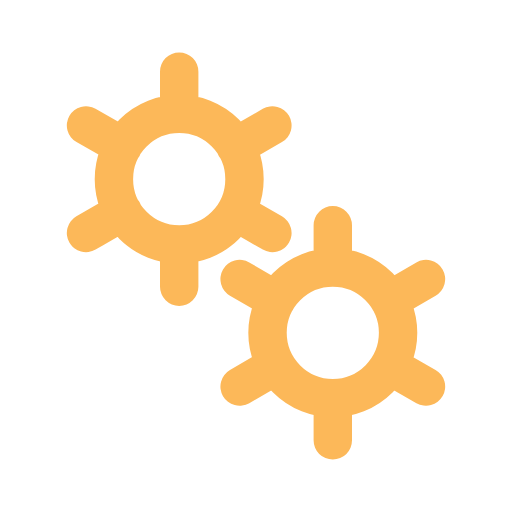
t = 0.00 s
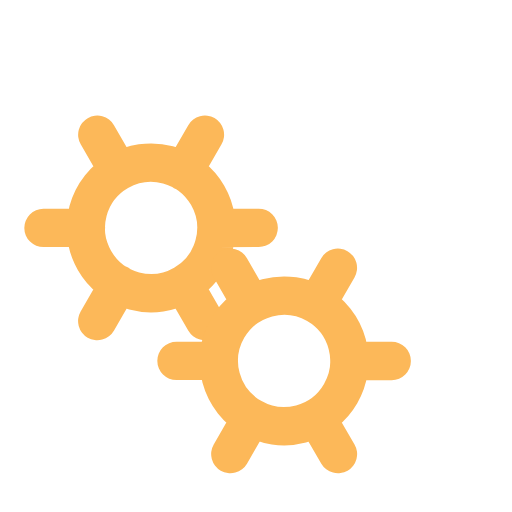
t = 0.75 s
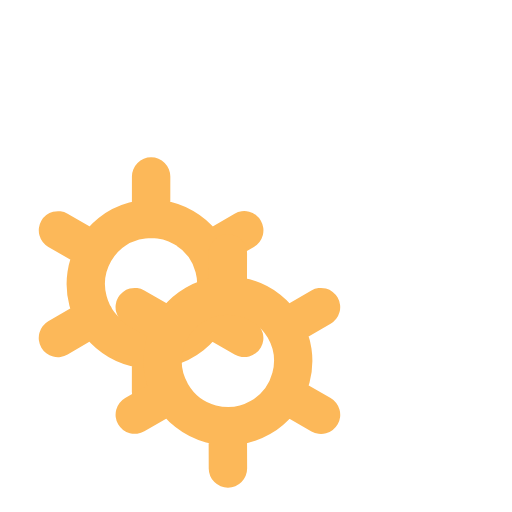
t = 1.50 s
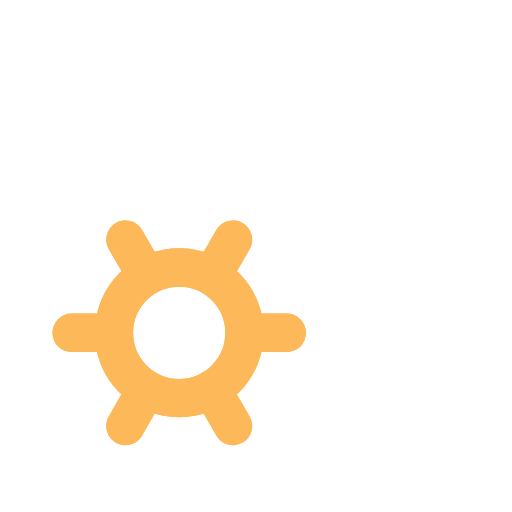
t = 2.25 s

The animated SVG that drew these frames (rendered in a browser with its animation timeline set to each time). Animation: 2 SMIL elements (animateTransform=2); one cycle of 3.00 s, repeats indefinitely.

﻿<svg xmlns='http://www.w3.org/2000/svg' viewBox='0 0 200 200'><path fill='none' d='M0 0h200v200H0z'></path><path fill='none' stroke-linecap='round' stroke='#FCB859' stroke-width='15' transform-origin='center' d='M70 95.5V112m0-84v16.5m0 0a25.5 25.5 0 1 0 0 51 25.5 25.5 0 0 0 0-51Zm36.4 4.5L92 57.3M33.6 91 48 82.7m0-25.5L33.6 49m58.5 33.8 14.3 8.2'><animateTransform type='rotate' attributeName='transform' calcMode='spline' dur='3' values='0;-120' keyTimes='0;1' keySplines='0 0 1 1' repeatCount='indefinite'></animateTransform></path><path fill='none' stroke-linecap='round' stroke='#FCB859' stroke-width='15' transform-origin='center' d='M130 155.5V172m0-84v16.5m0 0a25.5 25.5 0 1 0 0 51 25.5 25.5 0 0 0 0-51Zm36.4 4.5-14.3 8.3M93.6 151l14.3-8.3m0-25.4L93.6 109m58.5 33.8 14.3 8.2'><animateTransform type='rotate' attributeName='transform' calcMode='spline' dur='3' values='0;120' keyTimes='0;1' keySplines='0 0 1 1' repeatCount='indefinite'></animateTransform></path></svg>